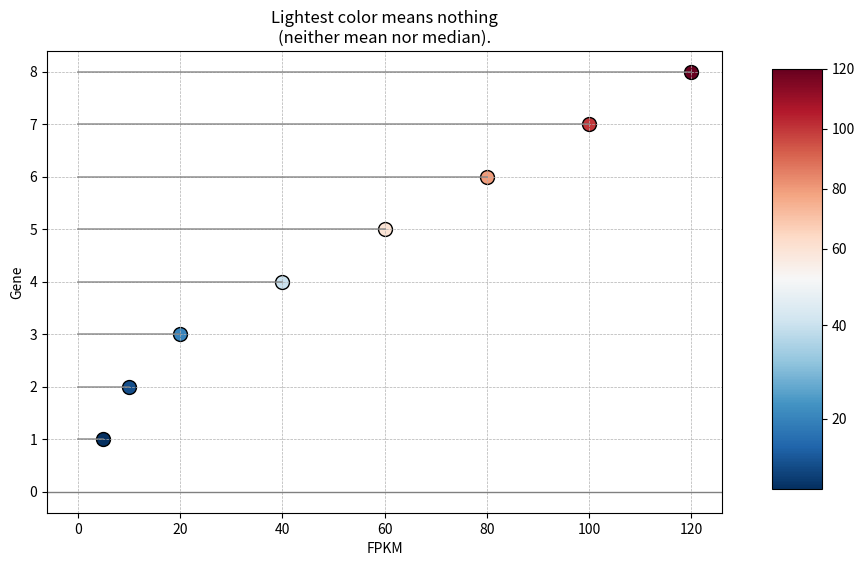

Source code (Python):
import matplotlib.pyplot as plt
import seaborn as sns
from matplotlib.colors import TwoSlopeNorm
from matplotlib.cm import ScalarMappable, get_cmap
import pandas as pd

# Assuming Dir1 is a DataFrame with 'FPKM' and 'Gene' columns
Dir1 = pd.DataFrame({
    "FPKM": [5, 10, 20, 40, 60, 80, 100, 120],
    "Gene": range(1, 9)
})

# Create a bidirectional color scale
norm = TwoSlopeNorm(vmin=Dir1['FPKM'].min(), vcenter=Dir1['FPKM'].median(), vmax=Dir1['FPKM'].max())
cmap = get_cmap('RdBu_r')

# Plot 1: Scatter plot with segments
fig, ax = plt.subplots(figsize=(10, 6))

# Corrected to use 'ax' directly since we have only one subplot
ax.set_xlabel("FPKM")
ax.set_ylabel("Gene")
ax.grid(True, which='both', linestyle='--', linewidth=0.5)
ax.axhline(0, color='grey', linewidth=1)  # Use axhline since Gene is on the y-axis

# Loop to plot segments and scatter points with FPKM on the x-axis and Gene on the y-axis
for _, row in Dir1.iterrows():
    ax.plot([0, row['FPKM']], [row['Gene'], row['Gene']], color='grey', alpha=0.8, linewidth=1.2)
    ax.scatter(row['FPKM'], row['Gene'], c=[cmap(norm(row['FPKM']))], s=100, edgecolor='black')

ax.set_title('Lightest color means nothing\n(neither mean nor median).')

# Plot 2: Colorbar
# Adjust subplot for the colorbar
fig.subplots_adjust(right=0.8)
cbar_ax = fig.add_axes([0.85, 0.15, 0.05, 0.7])
sm = ScalarMappable(cmap=cmap, norm=norm)
sm.set_array([])
fig.colorbar(sm, cax=cbar_ax, orientation='vertical')

plt.show()